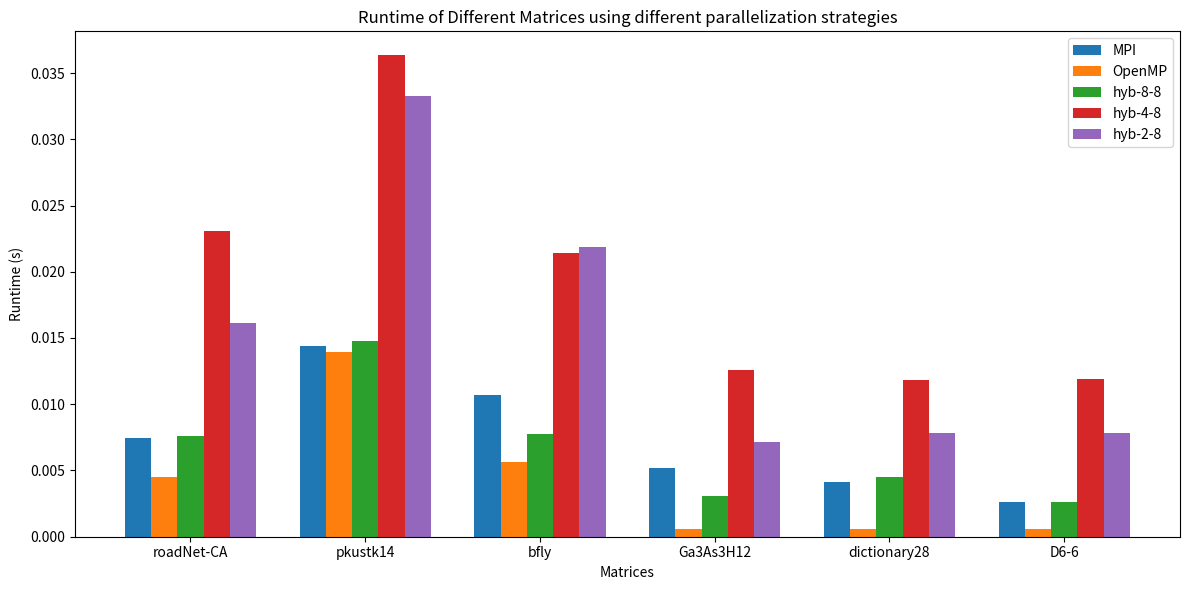

Python code for this plot:
import numpy as np
import matplotlib.pyplot as plt

# Input your data here
# Each row corresponds to a matrix, and each column corresponds to a runtime for a specific run
runtimes = [
    [0.007418, 0.0045053, 0.007589, 0.023059, 0.016146],
    [0.014374, 0.0139595, 0.014738, 0.036330, 0.033297],
    [0.010733, 0.0056646, 0.007728, 0.021429, 0.021879],
    [0.005181, 0.0005743, 0.003061, 0.012574, 0.007168],
    [0.004103, 0.0005659, 0.004526, 0.011809, 0.007810],
    [0.002600, 0.0005755, 0.002633, 0.011887, 0.007848]
]

# Define matrix labels (modify as needed)
matrix_labels = ['D6-6', 'dictionary28', 'Ga3As3H12', 'bfly', 'pkustk14', 'roadNet-CA']
matrix_labels.reverse()

# Number of bars per matrix
num_bars_per_matrix = len(runtimes[0])

# Prepare data for plotting
bar_width = 0.15
x = np.arange(len(matrix_labels))  # the label locations

bar_labels = ['MPI', 'OpenMP', 'hyb-8-8', 'hyb-4-8', 'hyb-2-8']

# Create a bar graph
fig, ax = plt.subplots(figsize=(12, 6))
for i in range(num_bars_per_matrix):
    ax.bar(x + i * bar_width, [row[i] for row in runtimes], width=bar_width, label=bar_labels[i])

# Add some text for labels, title and custom x-axis tick labels, etc.
ax.set_xlabel('Matrices')
ax.set_ylabel('Runtime (s)')
ax.set_title('Runtime of Different Matrices using different parallelization strategies')
ax.set_xticks(x + bar_width * (num_bars_per_matrix - 1) / 2)
ax.set_xticklabels(matrix_labels)
ax.legend()

# Show the plot
plt.tight_layout()
plt.savefig('runtime_graph.png')